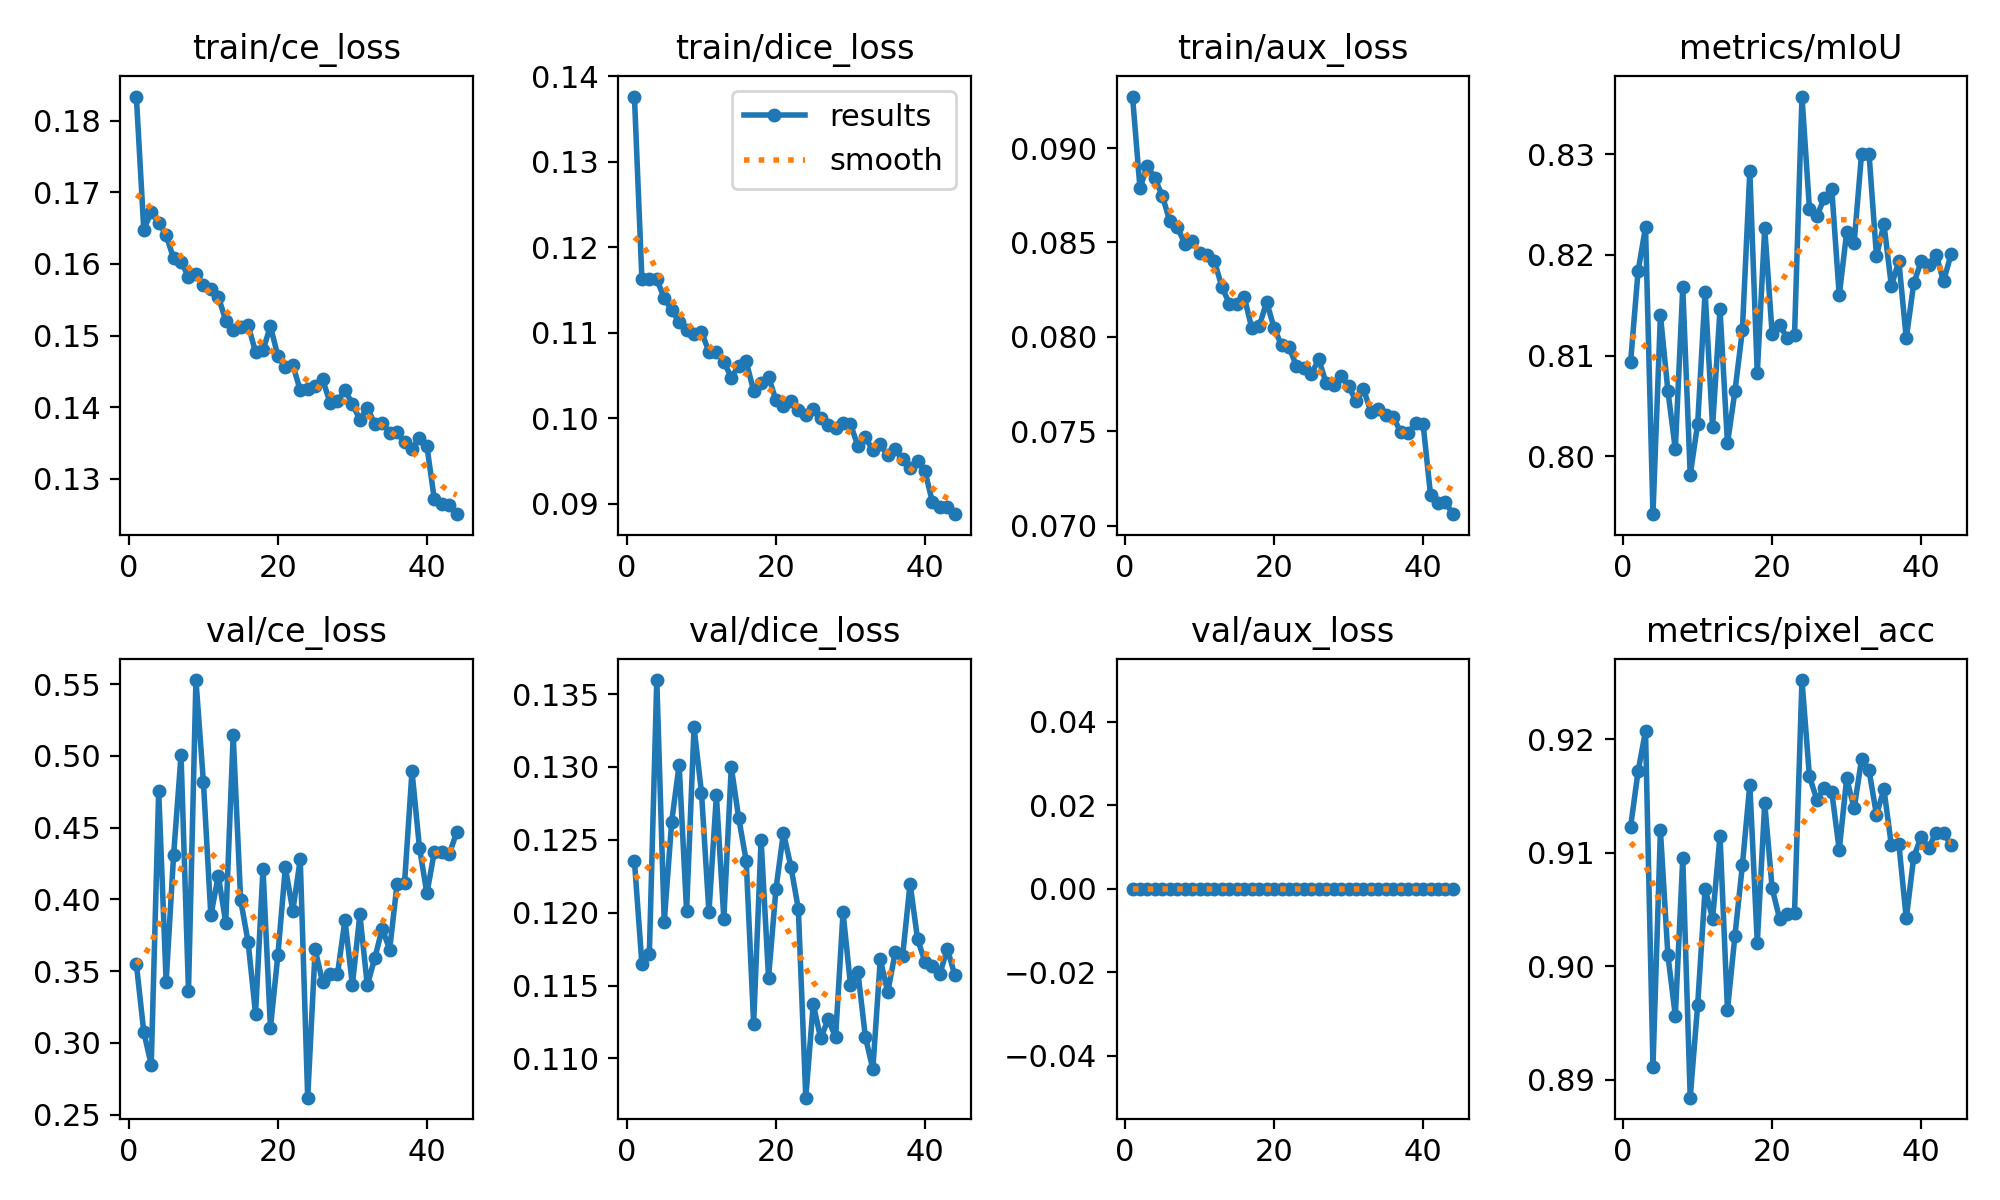

The table this chart was drawn from, first rows:
epoch, time, train/ce_loss, train/dice_loss, train/aux_loss, metrics/mIoU, metrics/pixel_acc, val/ce_loss, val/dice_loss, val/aux_loss, lr/pg0, lr/pg1, lr/pg2
1, 18.62, 0.1834, 0.1376, 0.09273, 0.8094, 0.9123, 0.3551, 0.1235, 0, 0.0003639, 0.0003639, 0.0003639
2, 36.66, 0.1648, 0.1163, 0.08789, 0.8184, 0.9172, 0.3074, 0.1165, 0, 0.0007197, 0.0007197, 0.0007197
3, 54.52, 0.1673, 0.1163, 0.08906, 0.8228, 0.9207, 0.2848, 0.1172, 0, 0.001061, 0.001061, 0.001061
4, 72.2, 0.1658, 0.1163, 0.08839, 0.7943, 0.8912, 0.4756, 0.136, 0, 0.001045, 0.001045, 0.001045
5, 90.07, 0.164, 0.114, 0.08748, 0.814, 0.912, 0.3425, 0.1194, 0, 0.001023, 0.001023, 0.001023
6, 108, 0.1608, 0.1126, 0.08613, 0.8065, 0.901, 0.4307, 0.1263, 0, 0.001001, 0.001001, 0.001001
7, 125.8, 0.1603, 0.1113, 0.08584, 0.8007, 0.8957, 0.5004, 0.1301, 0, 0.000979, 0.000979, 0.000979
8, 143.5, 0.1582, 0.1104, 0.08494, 0.8168, 0.9095, 0.3362, 0.1201, 0, 0.000957, 0.000957, 0.000957
9, 161, 0.1586, 0.1099, 0.08507, 0.7982, 0.8884, 0.5529, 0.1327, 0, 0.000935, 0.000935, 0.000935
10, 179, 0.157, 0.1101, 0.08444, 0.8032, 0.8966, 0.4819, 0.1282, 0, 0.000913, 0.000913, 0.000913
11, 196.6, 0.1565, 0.1078, 0.08435, 0.8163, 0.9068, 0.3888, 0.12, 0, 0.000891, 0.000891, 0.000891
12, 214.2, 0.1555, 0.1078, 0.08401, 0.803, 0.9042, 0.4164, 0.128, 0, 0.000869, 0.000869, 0.000869
13, 232.1, 0.1521, 0.1066, 0.08264, 0.8146, 0.9115, 0.3839, 0.1196, 0, 0.000847, 0.000847, 0.000847
14, 249.9, 0.1508, 0.1048, 0.08176, 0.8013, 0.8962, 0.5143, 0.13, 0, 0.000825, 0.000825, 0.000825
15, 267.4, 0.1512, 0.1061, 0.08174, 0.8065, 0.9027, 0.3996, 0.1265, 0, 0.000803, 0.000803, 0.000803
16, 285.4, 0.1515, 0.1066, 0.0821, 0.8125, 0.9089, 0.3704, 0.1236, 0, 0.000781, 0.000781, 0.000781
17, 303.4, 0.1477, 0.1032, 0.08048, 0.8283, 0.916, 0.3202, 0.1124, 0, 0.000759, 0.000759, 0.000759
18, 321.2, 0.148, 0.1041, 0.08056, 0.8083, 0.9021, 0.4214, 0.125, 0, 0.000737, 0.000737, 0.000737
19, 338.8, 0.1513, 0.1049, 0.08185, 0.8227, 0.9144, 0.3106, 0.1155, 0, 0.000715, 0.000715, 0.000715
20, 356.5, 0.1471, 0.1021, 0.08048, 0.8121, 0.9069, 0.3612, 0.1216, 0, 0.000693, 0.000693, 0.000693
21, 374.1, 0.1456, 0.1015, 0.07955, 0.8131, 0.9042, 0.4223, 0.1255, 0, 0.000671, 0.000671, 0.000671
22, 392, 0.1459, 0.102, 0.07949, 0.8117, 0.9046, 0.392, 0.1232, 0, 0.000649, 0.000649, 0.000649
23, 409.8, 0.1424, 0.101, 0.07844, 0.812, 0.9047, 0.4279, 0.1203, 0, 0.000627, 0.000627, 0.000627
24, 427.2, 0.1425, 0.1004, 0.07834, 0.8357, 0.9252, 0.2617, 0.1073, 0, 0.0006051, 0.0006051, 0.0006051
25, 445.3, 0.143, 0.101, 0.07804, 0.8246, 0.9167, 0.3651, 0.1137, 0, 0.0005831, 0.0005831, 0.0005831
26, 462.9, 0.1439, 0.09997, 0.07881, 0.8239, 0.9147, 0.3423, 0.1114, 0, 0.0005611, 0.0005611, 0.0005611
27, 480.3, 0.1406, 0.0992, 0.07754, 0.8256, 0.9157, 0.3478, 0.1127, 0, 0.0005391, 0.0005391, 0.0005391
28, 498, 0.1409, 0.09887, 0.07744, 0.8265, 0.9154, 0.3479, 0.1115, 0, 0.0005171, 0.0005171, 0.0005171
29, 515.5, 0.1424, 0.09939, 0.07794, 0.816, 0.9103, 0.3855, 0.12, 0, 0.0004951, 0.0004951, 0.0004951
30, 533.3, 0.1405, 0.0993, 0.0774, 0.8222, 0.9166, 0.3403, 0.115, 0, 0.0004731, 0.0004731, 0.0004731
31, 550.8, 0.1382, 0.09673, 0.07659, 0.8212, 0.9139, 0.3895, 0.1159, 0, 0.0004511, 0.0004511, 0.0004511
32, 568.8, 0.1399, 0.09775, 0.07723, 0.83, 0.9183, 0.3403, 0.1115, 0, 0.0004291, 0.0004291, 0.0004291
33, 586.5, 0.1376, 0.09625, 0.07603, 0.83, 0.9173, 0.3588, 0.1093, 0, 0.0004071, 0.0004071, 0.0004071
34, 604.1, 0.1379, 0.09693, 0.0762, 0.8199, 0.9134, 0.3797, 0.1168, 0, 0.0003851, 0.0003851, 0.0003851
35, 621.6, 0.1363, 0.09566, 0.07585, 0.823, 0.9156, 0.365, 0.1145, 0, 0.0003631, 0.0003631, 0.0003631
36, 639.5, 0.1365, 0.09634, 0.07576, 0.8169, 0.9107, 0.411, 0.1173, 0, 0.0003411, 0.0003411, 0.0003411
37, 657.3, 0.1351, 0.09517, 0.07495, 0.8194, 0.9108, 0.4115, 0.1171, 0, 0.0003191, 0.0003191, 0.0003191
38, 674.9, 0.1342, 0.09423, 0.07491, 0.8117, 0.9042, 0.4893, 0.122, 0, 0.0002971, 0.0002971, 0.0002971
39, 692.5, 0.1357, 0.09499, 0.07542, 0.8172, 0.9096, 0.4361, 0.1182, 0, 0.0002751, 0.0002751, 0.0002751
40, 710.1, 0.1346, 0.09378, 0.07538, 0.8194, 0.9114, 0.4041, 0.1166, 0, 0.0002531, 0.0002531, 0.0002531
41, 727.8, 0.1271, 0.09018, 0.07163, 0.819, 0.9104, 0.4333, 0.1164, 0, 0.0002311, 0.0002311, 0.0002311
42, 745.4, 0.1265, 0.08961, 0.0712, 0.82, 0.9118, 0.4331, 0.1158, 0, 0.0002091, 0.0002091, 0.0002091
43, 762.9, 0.1263, 0.08963, 0.07125, 0.8174, 0.9118, 0.4314, 0.1175, 0, 0.0001871, 0.0001871, 0.0001871
44, 780.4, 0.1251, 0.08877, 0.07061, 0.82, 0.9107, 0.4469, 0.1157, 0, 0.0001651, 0.0001651, 0.0001651
